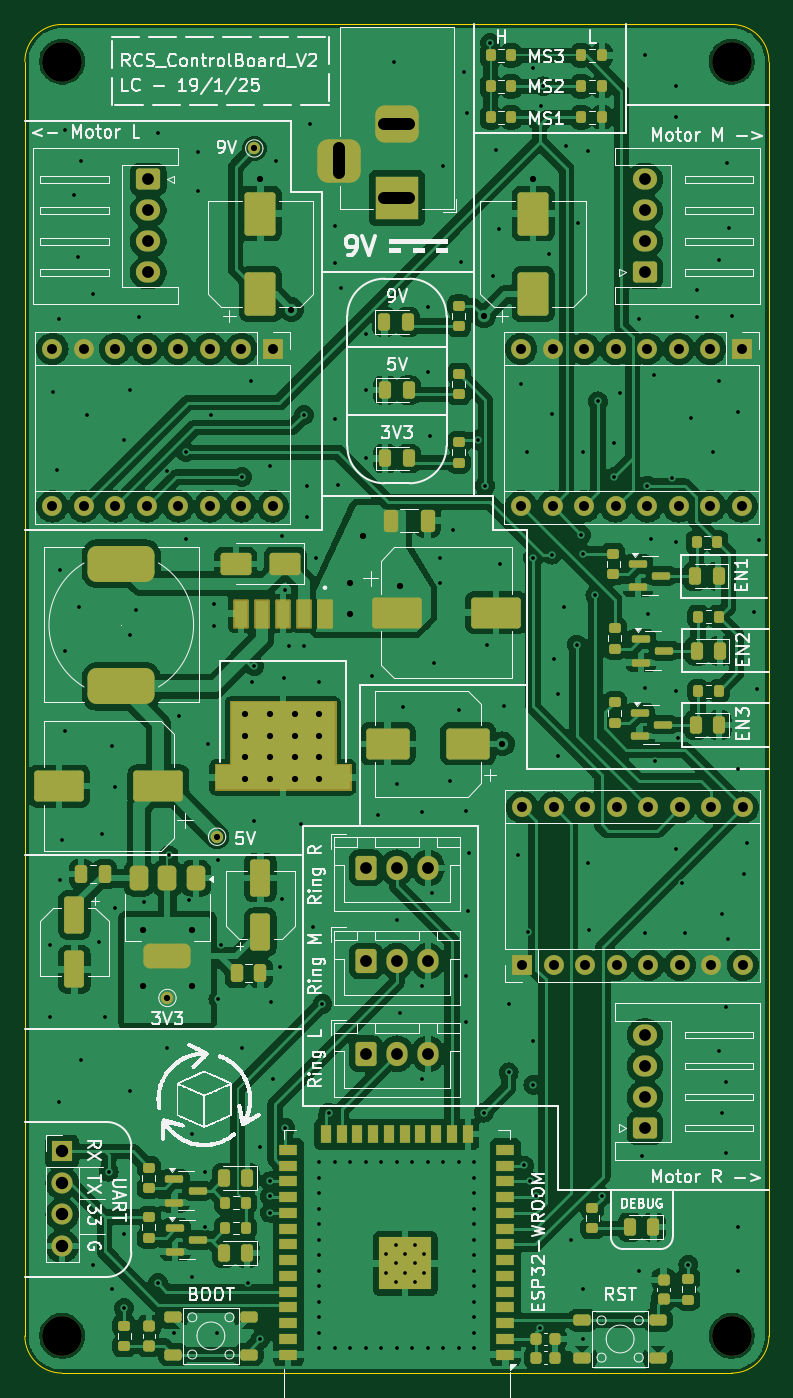
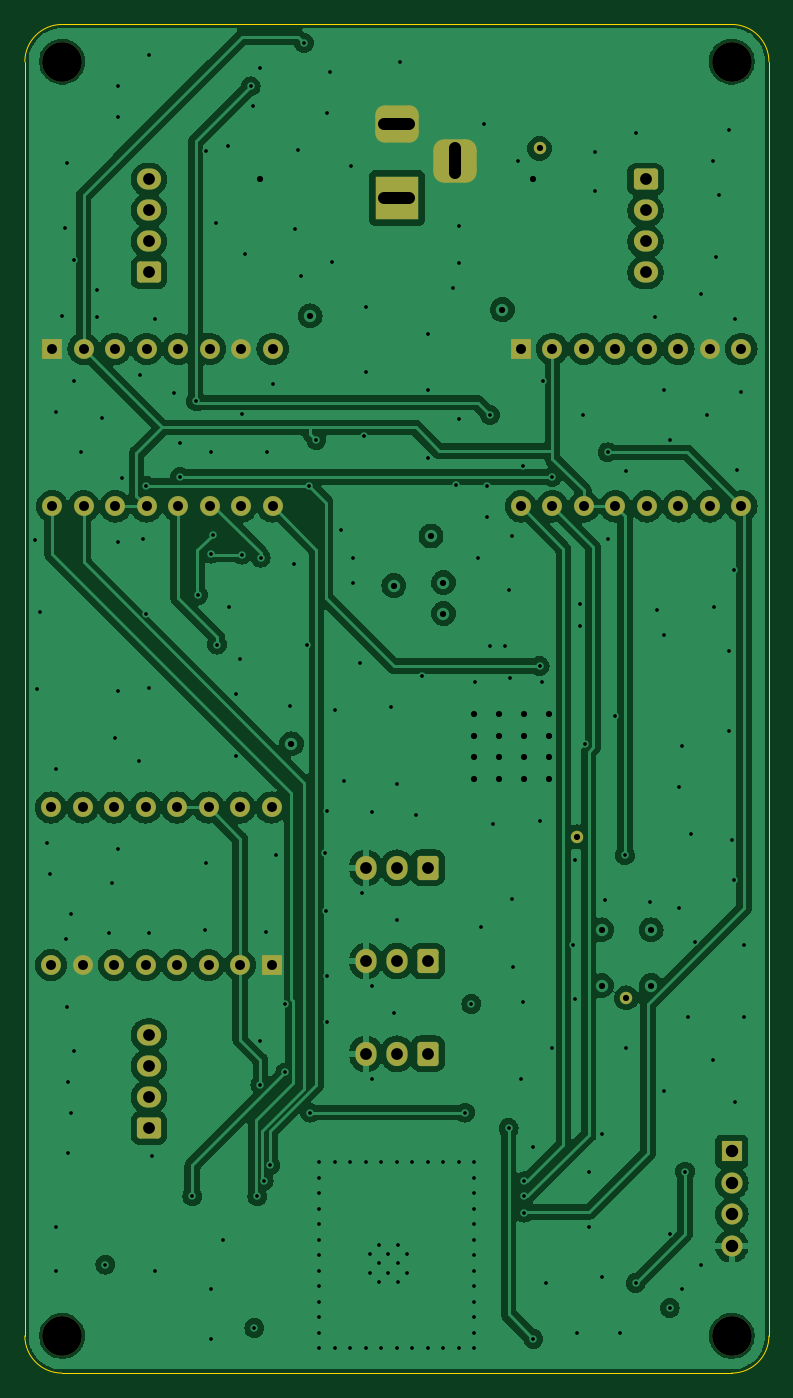
Circuit board: 11 layer files. Board 60.0 x 108.8 mm.
- bottom_copper: Rotating_Cube_Shelf_2-B_Cu.gbl (149682 bytes)
- bottom_mask: Rotating_Cube_Shelf_2-B_Mask.gbs (3891 bytes)
- paste: Rotating_Cube_Shelf_2-B_Paste.gbp (500 bytes)
- bottom_silk: Rotating_Cube_Shelf_2-B_Silkscreen.gbo (3901 bytes)
- outline: Rotating_Cube_Shelf_2-Edge_Cuts.gm1 (1023 bytes)
- top_copper: Rotating_Cube_Shelf_2-F_Cu.gtl (289713 bytes)
- top_mask: Rotating_Cube_Shelf_2-F_Mask.gts (11419 bytes)
- paste: Rotating_Cube_Shelf_2-F_Paste.gtp (11984 bytes)
- top_silk: Rotating_Cube_Shelf_2-F_Silkscreen.gto (126990 bytes)
- drill: Rotating_Cube_Shelf_2-NPTH.drl (383 bytes)
- drill: Rotating_Cube_Shelf_2-PTH.drl (5675 bytes)

=== bottom_copper: Rotating_Cube_Shelf_2-B_Cu.gbl (149682 bytes, source omitted) ===
=== bottom_mask: Rotating_Cube_Shelf_2-B_Mask.gbs ===
G04 #@! TF.GenerationSoftware,KiCad,Pcbnew,8.0.4*
G04 #@! TF.CreationDate,2025-01-23T14:05:32+11:00*
G04 #@! TF.ProjectId,Rotating_Cube_Shelf_2,526f7461-7469-46e6-975f-437562655f53,rev?*
G04 #@! TF.SameCoordinates,Original*
G04 #@! TF.FileFunction,Soldermask,Bot*
G04 #@! TF.FilePolarity,Negative*
%FSLAX46Y46*%
G04 Gerber Fmt 4.6, Leading zero omitted, Abs format (unit mm)*
G04 Created by KiCad (PCBNEW 8.0.4) date 2025-01-23 14:05:32*
%MOMM*%
%LPD*%
G01*
G04 APERTURE LIST*
G04 Aperture macros list*
%AMRoundRect*
0 Rectangle with rounded corners*
0 $1 Rounding radius*
0 $2 $3 $4 $5 $6 $7 $8 $9 X,Y pos of 4 corners*
0 Add a 4 corners polygon primitive as box body*
4,1,4,$2,$3,$4,$5,$6,$7,$8,$9,$2,$3,0*
0 Add four circle primitives for the rounded corners*
1,1,$1+$1,$2,$3*
1,1,$1+$1,$4,$5*
1,1,$1+$1,$6,$7*
1,1,$1+$1,$8,$9*
0 Add four rect primitives between the rounded corners*
20,1,$1+$1,$2,$3,$4,$5,0*
20,1,$1+$1,$4,$5,$6,$7,0*
20,1,$1+$1,$6,$7,$8,$9,0*
20,1,$1+$1,$8,$9,$2,$3,0*%
G04 Aperture macros list end*
%ADD10RoundRect,0.250000X-0.600000X-0.725000X0.600000X-0.725000X0.600000X0.725000X-0.600000X0.725000X0*%
%ADD11O,1.700000X1.950000*%
%ADD12C,1.000000*%
%ADD13R,1.600000X1.600000*%
%ADD14O,1.600000X1.600000*%
%ADD15RoundRect,0.250000X-0.725000X0.600000X-0.725000X-0.600000X0.725000X-0.600000X0.725000X0.600000X0*%
%ADD16O,1.950000X1.700000*%
%ADD17RoundRect,0.250000X0.725000X-0.600000X0.725000X0.600000X-0.725000X0.600000X-0.725000X-0.600000X0*%
%ADD18R,3.500000X3.500000*%
%ADD19RoundRect,0.750000X-1.000000X0.750000X-1.000000X-0.750000X1.000000X-0.750000X1.000000X0.750000X0*%
%ADD20RoundRect,0.875000X-0.875000X0.875000X-0.875000X-0.875000X0.875000X-0.875000X0.875000X0.875000X0*%
%ADD21C,3.200000*%
%ADD22R,1.700000X1.700000*%
%ADD23O,1.700000X1.700000*%
G04 APERTURE END LIST*
D10*
X-2500000Y-18000000D03*
D11*
X0Y-18000000D03*
X2500000Y-18000000D03*
D12*
X-18500000Y-28500000D03*
D13*
X27800000Y23840000D03*
D14*
X25260000Y23840000D03*
X22720000Y23840000D03*
X20180000Y23840000D03*
X17640000Y23840000D03*
X15100000Y23840000D03*
X12560000Y23840000D03*
X10020000Y23840000D03*
X10020000Y11140000D03*
X12560000Y11140000D03*
X15100000Y11140000D03*
X17640000Y11140000D03*
X20180000Y11140000D03*
X22720000Y11140000D03*
X25260000Y11140000D03*
X27800000Y11140000D03*
D12*
X-14500000Y-15500000D03*
D15*
X-20050000Y37500000D03*
D16*
X-20050000Y35000000D03*
X-20050000Y32500000D03*
X-20050000Y30000000D03*
D17*
X20000000Y-39000000D03*
D16*
X20000000Y-36500000D03*
X20000000Y-34000000D03*
X20000000Y-31500000D03*
D12*
X-11500000Y40000000D03*
D18*
X0Y36000000D03*
D19*
X0Y42000000D03*
D20*
X-4700000Y39000000D03*
D21*
X27000000Y-55750000D03*
D17*
X20000000Y30000000D03*
D16*
X20000000Y32500000D03*
X20000000Y35000000D03*
X20000000Y37500000D03*
D22*
X-27000000Y-40880000D03*
D23*
X-27000000Y-43420000D03*
X-27000000Y-45960000D03*
X-27000000Y-48500000D03*
D21*
X-27000000Y-55750000D03*
D10*
X-2500000Y-25525000D03*
D11*
X0Y-25525000D03*
X2500000Y-25525000D03*
D21*
X27000000Y47000000D03*
X-27000000Y47000000D03*
D10*
X-2500000Y-33000000D03*
D11*
X0Y-33000000D03*
X2500000Y-33000000D03*
D13*
X10110000Y-25840000D03*
D14*
X12650000Y-25840000D03*
X15190000Y-25840000D03*
X17730000Y-25840000D03*
X20270000Y-25840000D03*
X22810000Y-25840000D03*
X25350000Y-25840000D03*
X27890000Y-25840000D03*
X27890000Y-13140000D03*
X25350000Y-13140000D03*
X22810000Y-13140000D03*
X20270000Y-13140000D03*
X17730000Y-13140000D03*
X15190000Y-13140000D03*
X12650000Y-13140000D03*
X10110000Y-13140000D03*
D13*
X-10000000Y23840000D03*
D14*
X-12540000Y23840000D03*
X-15080000Y23840000D03*
X-17620000Y23840000D03*
X-20160000Y23840000D03*
X-22700000Y23840000D03*
X-25240000Y23840000D03*
X-27780000Y23840000D03*
X-27780000Y11140000D03*
X-25240000Y11140000D03*
X-22700000Y11140000D03*
X-20160000Y11140000D03*
X-17620000Y11140000D03*
X-15080000Y11140000D03*
X-12540000Y11140000D03*
X-10000000Y11140000D03*
M02*

=== paste: Rotating_Cube_Shelf_2-B_Paste.gbp ===
G04 #@! TF.GenerationSoftware,KiCad,Pcbnew,8.0.4*
G04 #@! TF.CreationDate,2025-01-23T14:05:32+11:00*
G04 #@! TF.ProjectId,Rotating_Cube_Shelf_2,526f7461-7469-46e6-975f-437562655f53,rev?*
G04 #@! TF.SameCoordinates,Original*
G04 #@! TF.FileFunction,Paste,Bot*
G04 #@! TF.FilePolarity,Positive*
%FSLAX46Y46*%
G04 Gerber Fmt 4.6, Leading zero omitted, Abs format (unit mm)*
G04 Created by KiCad (PCBNEW 8.0.4) date 2025-01-23 14:05:32*
%MOMM*%
%LPD*%
G01*
G04 APERTURE LIST*
G04 APERTURE END LIST*
M02*

=== bottom_silk: Rotating_Cube_Shelf_2-B_Silkscreen.gbo ===
G04 #@! TF.GenerationSoftware,KiCad,Pcbnew,8.0.4*
G04 #@! TF.CreationDate,2025-01-23T14:05:32+11:00*
G04 #@! TF.ProjectId,Rotating_Cube_Shelf_2,526f7461-7469-46e6-975f-437562655f53,rev?*
G04 #@! TF.SameCoordinates,Original*
G04 #@! TF.FileFunction,Legend,Bot*
G04 #@! TF.FilePolarity,Positive*
%FSLAX46Y46*%
G04 Gerber Fmt 4.6, Leading zero omitted, Abs format (unit mm)*
G04 Created by KiCad (PCBNEW 8.0.4) date 2025-01-23 14:05:32*
%MOMM*%
%LPD*%
G01*
G04 APERTURE LIST*
G04 Aperture macros list*
%AMRoundRect*
0 Rectangle with rounded corners*
0 $1 Rounding radius*
0 $2 $3 $4 $5 $6 $7 $8 $9 X,Y pos of 4 corners*
0 Add a 4 corners polygon primitive as box body*
4,1,4,$2,$3,$4,$5,$6,$7,$8,$9,$2,$3,0*
0 Add four circle primitives for the rounded corners*
1,1,$1+$1,$2,$3*
1,1,$1+$1,$4,$5*
1,1,$1+$1,$6,$7*
1,1,$1+$1,$8,$9*
0 Add four rect primitives between the rounded corners*
20,1,$1+$1,$2,$3,$4,$5,0*
20,1,$1+$1,$4,$5,$6,$7,0*
20,1,$1+$1,$6,$7,$8,$9,0*
20,1,$1+$1,$8,$9,$2,$3,0*%
G04 Aperture macros list end*
%ADD10RoundRect,0.250000X-0.600000X-0.725000X0.600000X-0.725000X0.600000X0.725000X-0.600000X0.725000X0*%
%ADD11O,1.700000X1.950000*%
%ADD12C,1.000000*%
%ADD13R,1.600000X1.600000*%
%ADD14O,1.600000X1.600000*%
%ADD15RoundRect,0.250000X-0.725000X0.600000X-0.725000X-0.600000X0.725000X-0.600000X0.725000X0.600000X0*%
%ADD16O,1.950000X1.700000*%
%ADD17RoundRect,0.250000X0.725000X-0.600000X0.725000X0.600000X-0.725000X0.600000X-0.725000X-0.600000X0*%
%ADD18R,3.500000X3.500000*%
%ADD19RoundRect,0.750000X-1.000000X0.750000X-1.000000X-0.750000X1.000000X-0.750000X1.000000X0.750000X0*%
%ADD20RoundRect,0.875000X-0.875000X0.875000X-0.875000X-0.875000X0.875000X-0.875000X0.875000X0.875000X0*%
%ADD21C,3.200000*%
%ADD22R,1.700000X1.700000*%
%ADD23O,1.700000X1.700000*%
G04 APERTURE END LIST*
%LPC*%
D10*
X-2500000Y-18000000D03*
D11*
X0Y-18000000D03*
X2500000Y-18000000D03*
D12*
X-18500000Y-28500000D03*
D13*
X27800000Y23840000D03*
D14*
X25260000Y23840000D03*
X22720000Y23840000D03*
X20180000Y23840000D03*
X17640000Y23840000D03*
X15100000Y23840000D03*
X12560000Y23840000D03*
X10020000Y23840000D03*
X10020000Y11140000D03*
X12560000Y11140000D03*
X15100000Y11140000D03*
X17640000Y11140000D03*
X20180000Y11140000D03*
X22720000Y11140000D03*
X25260000Y11140000D03*
X27800000Y11140000D03*
D12*
X-14500000Y-15500000D03*
D15*
X-20050000Y37500000D03*
D16*
X-20050000Y35000000D03*
X-20050000Y32500000D03*
X-20050000Y30000000D03*
D17*
X20000000Y-39000000D03*
D16*
X20000000Y-36500000D03*
X20000000Y-34000000D03*
X20000000Y-31500000D03*
D12*
X-11500000Y40000000D03*
D18*
X0Y36000000D03*
D19*
X0Y42000000D03*
D20*
X-4700000Y39000000D03*
D21*
X27000000Y-55750000D03*
D17*
X20000000Y30000000D03*
D16*
X20000000Y32500000D03*
X20000000Y35000000D03*
X20000000Y37500000D03*
D22*
X-27000000Y-40880000D03*
D23*
X-27000000Y-43420000D03*
X-27000000Y-45960000D03*
X-27000000Y-48500000D03*
D21*
X-27000000Y-55750000D03*
D10*
X-2500000Y-25525000D03*
D11*
X0Y-25525000D03*
X2500000Y-25525000D03*
D21*
X27000000Y47000000D03*
X-27000000Y47000000D03*
D10*
X-2500000Y-33000000D03*
D11*
X0Y-33000000D03*
X2500000Y-33000000D03*
D13*
X10110000Y-25840000D03*
D14*
X12650000Y-25840000D03*
X15190000Y-25840000D03*
X17730000Y-25840000D03*
X20270000Y-25840000D03*
X22810000Y-25840000D03*
X25350000Y-25840000D03*
X27890000Y-25840000D03*
X27890000Y-13140000D03*
X25350000Y-13140000D03*
X22810000Y-13140000D03*
X20270000Y-13140000D03*
X17730000Y-13140000D03*
X15190000Y-13140000D03*
X12650000Y-13140000D03*
X10110000Y-13140000D03*
D13*
X-10000000Y23840000D03*
D14*
X-12540000Y23840000D03*
X-15080000Y23840000D03*
X-17620000Y23840000D03*
X-20160000Y23840000D03*
X-22700000Y23840000D03*
X-25240000Y23840000D03*
X-27780000Y23840000D03*
X-27780000Y11140000D03*
X-25240000Y11140000D03*
X-22700000Y11140000D03*
X-20160000Y11140000D03*
X-17620000Y11140000D03*
X-15080000Y11140000D03*
X-12540000Y11140000D03*
X-10000000Y11140000D03*
%LPD*%
M02*

=== outline: Rotating_Cube_Shelf_2-Edge_Cuts.gm1 ===
G04 #@! TF.GenerationSoftware,KiCad,Pcbnew,8.0.4*
G04 #@! TF.CreationDate,2025-01-23T14:05:32+11:00*
G04 #@! TF.ProjectId,Rotating_Cube_Shelf_2,526f7461-7469-46e6-975f-437562655f53,rev?*
G04 #@! TF.SameCoordinates,Original*
G04 #@! TF.FileFunction,Profile,NP*
%FSLAX46Y46*%
G04 Gerber Fmt 4.6, Leading zero omitted, Abs format (unit mm)*
G04 Created by KiCad (PCBNEW 8.0.4) date 2025-01-23 14:05:32*
%MOMM*%
%LPD*%
G01*
G04 APERTURE LIST*
G04 #@! TA.AperFunction,Profile*
%ADD10C,0.050000*%
G04 #@! TD*
G04 APERTURE END LIST*
D10*
X-30000000Y47000000D02*
G75*
G02*
X-27000000Y50000000I3000001J-1D01*
G01*
X27000000Y50000000D02*
G75*
G02*
X30000000Y47000000I0J-3000000D01*
G01*
X-27000000Y50000000D02*
X27000000Y50000000D01*
X-27000000Y-58750000D02*
G75*
G02*
X-30000000Y-55750000I2J3000002D01*
G01*
X27000000Y-58750000D02*
X-27000000Y-58750000D01*
X30000000Y47000000D02*
X30000000Y-55750000D01*
X30000000Y-55750000D02*
G75*
G02*
X27000000Y-58750000I-3000000J0D01*
G01*
X-30000000Y-55750000D02*
X-30000000Y47000000D01*
M02*

=== top_copper: Rotating_Cube_Shelf_2-F_Cu.gtl (289713 bytes, source omitted) ===
=== top_mask: Rotating_Cube_Shelf_2-F_Mask.gts (11419 bytes, source omitted) ===
=== paste: Rotating_Cube_Shelf_2-F_Paste.gtp (11984 bytes, source omitted) ===
=== top_silk: Rotating_Cube_Shelf_2-F_Silkscreen.gto (126990 bytes, source omitted) ===
=== drill: Rotating_Cube_Shelf_2-NPTH.drl ===
M48
; DRILL file {KiCad 8.0.4} date 2025-01-23T14:04:09+1100
; FORMAT={-:-/ absolute / metric / decimal}
; #@! TF.CreationDate,2025-01-23T14:04:09+11:00
; #@! TF.GenerationSoftware,Kicad,Pcbnew,8.0.4
; #@! TF.FileFunction,NonPlated,1,4,NPTH
FMAT,2
METRIC
; #@! TA.AperFunction,NonPlated,NPTH,ComponentDrill
T1C3.200
%
G90
G05
T1
X-27.0Y47.0
X-27.0Y-55.75
X27.0Y47.0
X27.0Y-55.75
M30

=== drill: Rotating_Cube_Shelf_2-PTH.drl (5675 bytes, source omitted) ===
